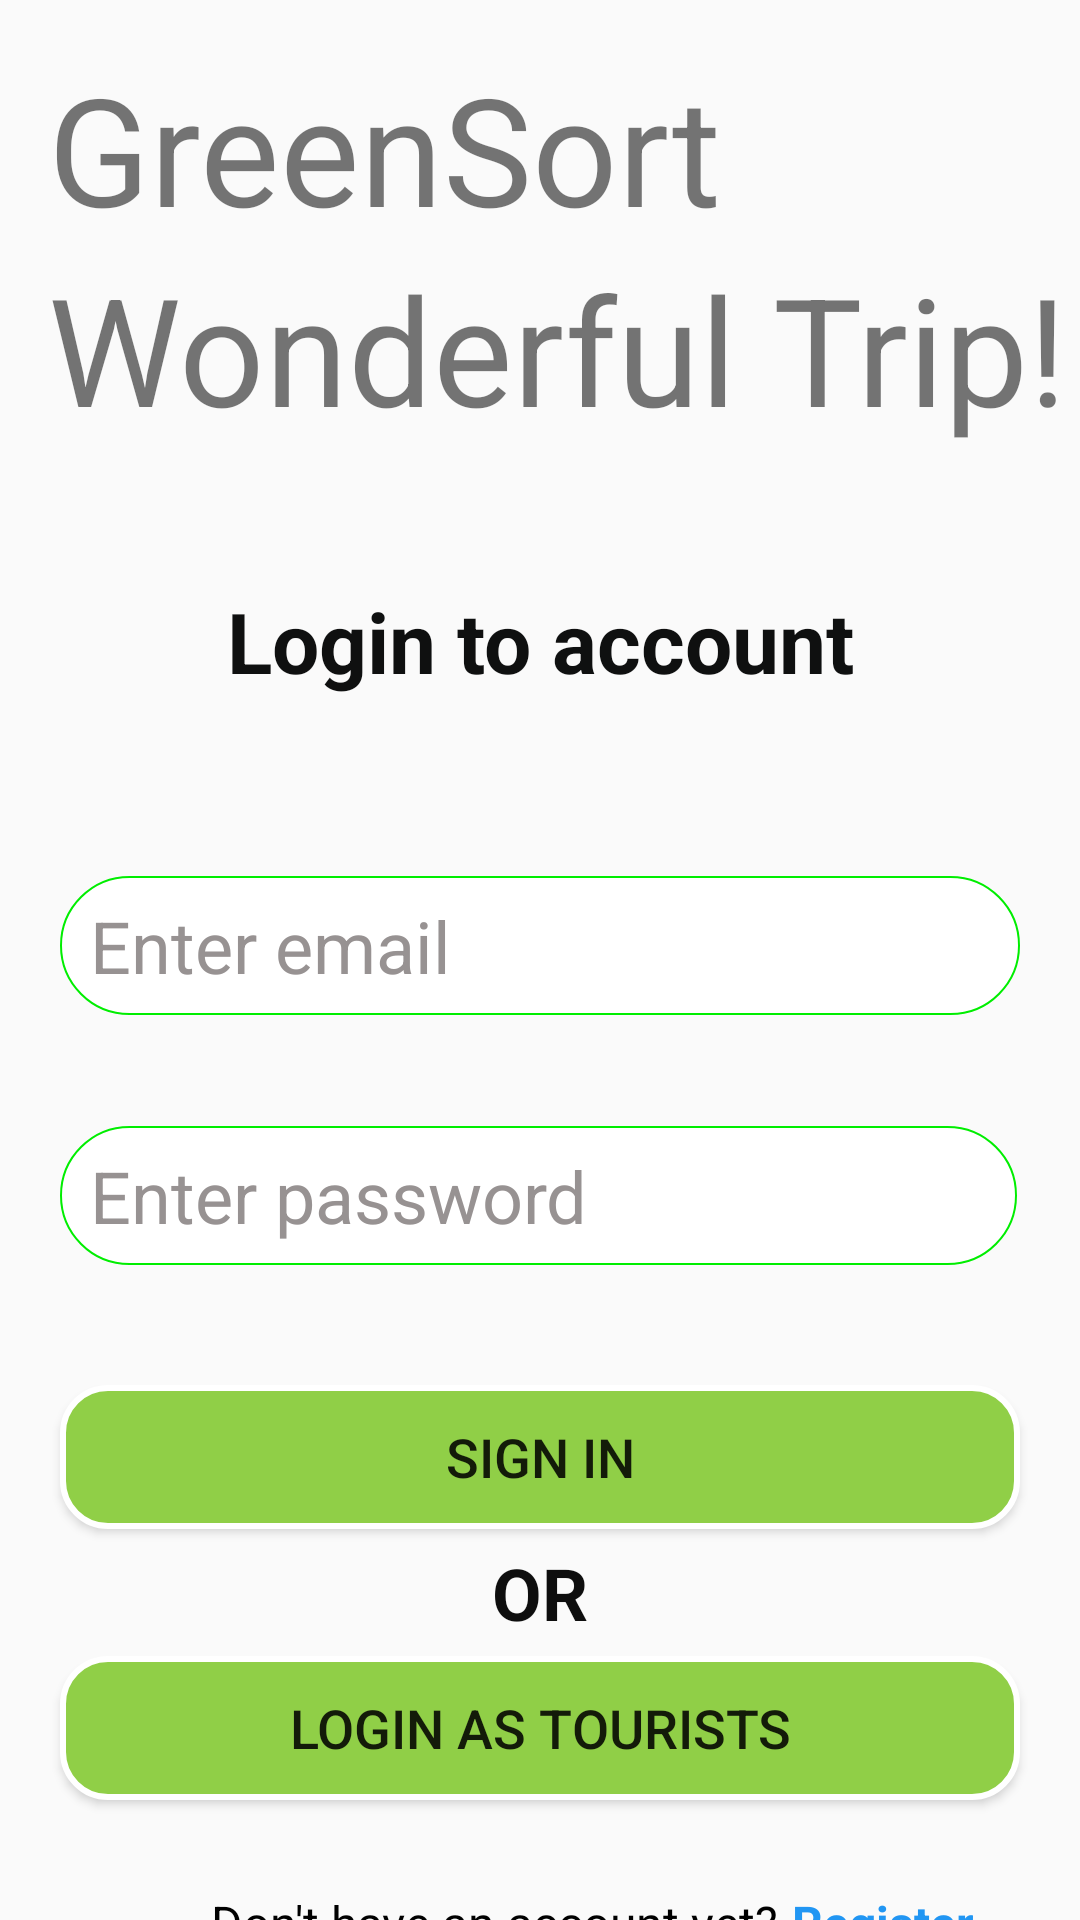

Here is an Android app screen rendered from its layout file. Give the layout XML and the strings, colors and styles it references.
<!-- AndroidManifest.xml: activity theme AppTheme.NoActionBar -->
<!-- res/layout/login.xml -->
<?xml version="1.0" encoding="utf-8"?>
<androidx.constraintlayout.widget.ConstraintLayout xmlns:android="http://schemas.android.com/apk/res/android"
    xmlns:app="http://schemas.android.com/apk/res-auto"
    xmlns:tools="http://schemas.android.com/tools"
    android:layout_width="match_parent"
    android:layout_height="match_parent"
    android:background="@drawable/login">

    <TextView
        android:id="@+id/txvTitle8"
        android:layout_width="wrap_content"
        android:layout_height="wrap_content"
        android:layout_marginStart="5dp"
        android:gravity="start"
        android:text="Register"
        android:textColor="#2196F3"
        android:textSize="16sp"
        android:textStyle="bold"
        app:layout_constraintStart_toEndOf="@+id/txvTitle7"
        app:layout_constraintTop_toTopOf="@+id/txvTitle7" />

    <TextView
        android:id="@+id/txvTitle7"
        android:layout_width="wrap_content"
        android:layout_height="wrap_content"
        android:layout_marginStart="70dp"
        android:layout_marginTop="30dp"
        android:gravity="end"
        android:text="Don't have an account yet?"
        android:textColor="@android:color/black"
        android:textSize="16sp"
        app:layout_constraintStart_toStartOf="parent"
        app:layout_constraintTop_toBottomOf="@+id/btnTourist" />

    <EditText
        android:id="@+id/edtEmail"
        android:layout_width="match_parent"
        android:layout_height="wrap_content"
        android:layout_marginStart="20dp"
        android:layout_marginTop="192dp"
        android:layout_marginEnd="20dp"
        android:background="@drawable/edit_text_background"
        android:ems="10"
        android:hint="Enter email"
        android:inputType="textEmailAddress"
        android:textColorHint="#979292"
        android:textSize="24sp"
        app:layout_constraintBottom_toBottomOf="parent"
        app:layout_constraintEnd_toEndOf="parent"
        app:layout_constraintHorizontal_bias="0.0"
        app:layout_constraintStart_toStartOf="parent"
        app:layout_constraintTop_toTopOf="parent"
        app:layout_constraintVertical_bias="0.249" />

    <EditText
        android:id="@+id/edtPassword"
        android:layout_width="match_parent"
        android:layout_height="wrap_content"
        android:layout_marginStart="20dp"
        android:layout_marginTop="37dp"
        android:layout_marginEnd="21dp"
        android:background="@drawable/edit_text_background"
        android:ems="10"
        android:hint="Enter password"
        android:inputType="textPassword"
        android:textColorHint="#979292"
        android:textSize="24sp"
        app:layout_constraintEnd_toEndOf="parent"
        app:layout_constraintStart_toStartOf="parent"
        app:layout_constraintTop_toBottomOf="@+id/edtEmail" />

    <android.widget.Button
        android:id="@+id/btnLogin"
        android:layout_width="match_parent"
        android:layout_height="wrap_content"
        android:layout_marginStart="20dp"
        android:layout_marginTop="40dp"
        android:layout_marginEnd="20dp"
        android:background="@drawable/btn_all_shape"
        android:text="Sign In"
        android:textSize="18sp"
        app:layout_constraintEnd_toEndOf="@+id/edtPassword"
        app:layout_constraintStart_toStartOf="@+id/edtPassword"
        app:layout_constraintTop_toBottomOf="@+id/edtPassword" />

    <android.widget.Button
        android:id="@+id/btnTourist"
        android:layout_width="match_parent"
        android:layout_height="wrap_content"
        android:layout_marginStart="20dp"
        android:layout_marginTop="5dp"
        android:layout_marginEnd="20dp"
        android:background="@drawable/btn_all_shape"
        android:text="Login as tourists"
        android:textSize="18sp"
        app:layout_constraintEnd_toEndOf="parent"
        app:layout_constraintStart_toStartOf="@+id/btnLogin"
        app:layout_constraintTop_toBottomOf="@+id/txvTitle6" />

    <TextView
        android:id="@+id/txvTitle1"
        android:layout_width="wrap_content"
        android:layout_height="wrap_content"
        android:layout_marginStart="16dp"
        android:layout_marginTop="16dp"
        android:text="GreenSort"
        android:textSize="50sp"
        app:layout_constraintStart_toStartOf="parent"
        app:layout_constraintTop_toTopOf="parent" />

    <TextView
        android:id="@+id/txvTitle2"
        android:layout_width="wrap_content"
        android:layout_height="wrap_content"
        android:text="Wonderful Trip!"
        android:textSize="50sp"
        app:layout_constraintStart_toStartOf="@+id/txvTitle1"
        app:layout_constraintTop_toBottomOf="@+id/txvTitle1" />

    <TextView
        android:id="@+id/txvTitle5"
        android:layout_width="wrap_content"
        android:layout_height="wrap_content"
        android:layout_marginBottom="24dp"
        android:text="Login to account"
        android:textColor="#0F1010"
        android:textSize="28sp"
        android:textStyle="bold"
        app:layout_constraintBottom_toBottomOf="parent"
        app:layout_constraintHeight_percent="0.3"
        app:layout_constraintLeft_toLeftOf="parent"
        app:layout_constraintRight_toRightOf="parent"
        app:layout_constraintTop_toTopOf="parent"
        app:layout_constraintVertical_bias="0.337"
        app:layout_constraintWidth_percent="0.5" />

    <TextView
        android:id="@+id/txvTitle6"
        android:layout_width="wrap_content"
        android:layout_height="wrap_content"
        android:layout_marginStart="180dp"
        android:layout_marginTop="5dp"
        android:layout_marginEnd="180dp"
        android:text="OR"
        android:textColor="#0E0E0E"
        android:textSize="24sp"
        android:textStyle="bold"
        app:layout_constraintEnd_toEndOf="parent"
        app:layout_constraintStart_toStartOf="parent"
        app:layout_constraintTop_toBottomOf="@+id/btnLogin" />

</androidx.constraintlayout.widget.ConstraintLayout>
<!-- resources referenced by this layout -->
<resources>
  <!-- drawable btn_all_shape (drawable) -->
  <?xml version="1.0" encoding="utf-8"?>
  <shape xmlns:android="http://schemas.android.com/apk/res/android">
      <corners
          android:bottomLeftRadius="15dp"
          android:bottomRightRadius="15dp"
          android:topLeftRadius="15dp"
          android:topRightRadius="15dp" />
  
      
      <solid android:color="#90CF47" />
      
      <stroke android:width="2dp" android:color="@color/white"/>
  
  </shape>
  <!-- drawable edit_text_background (drawable) -->
  <?xml version="1.0" encoding="utf-8"?>
  <shape xmlns:android="http://schemas.android.com/apk/res/android" android:shape="rectangle">
      <padding
          android:left="10dp"
          android:right="10dp"
          android:top="7dp"
          android:bottom="7dp" />
      <corners android:radius="25dp" />
      <solid android:color="#ffffff" />
      <stroke
          android:width="2px"
          android:color="#00ee00" />
  
  </shape>
  <style name="AppTheme.NoActionBar" parent="Theme.AppCompat.Light.NoActionBar">
          
      </style>
  <color name="white">#FFFFFFFF</color>
</resources>
